Run: headless pygame with SDL's dummy video driver; simulated clock (each Clock.tick advances the game by its frame time, no real sleeping); random seed 0; keys injected as events and as key.get_pressed() state; mouse plan: one left click at the window centre at the start of phase 2, then a move to the lower-right quarter at the start of phase 3.
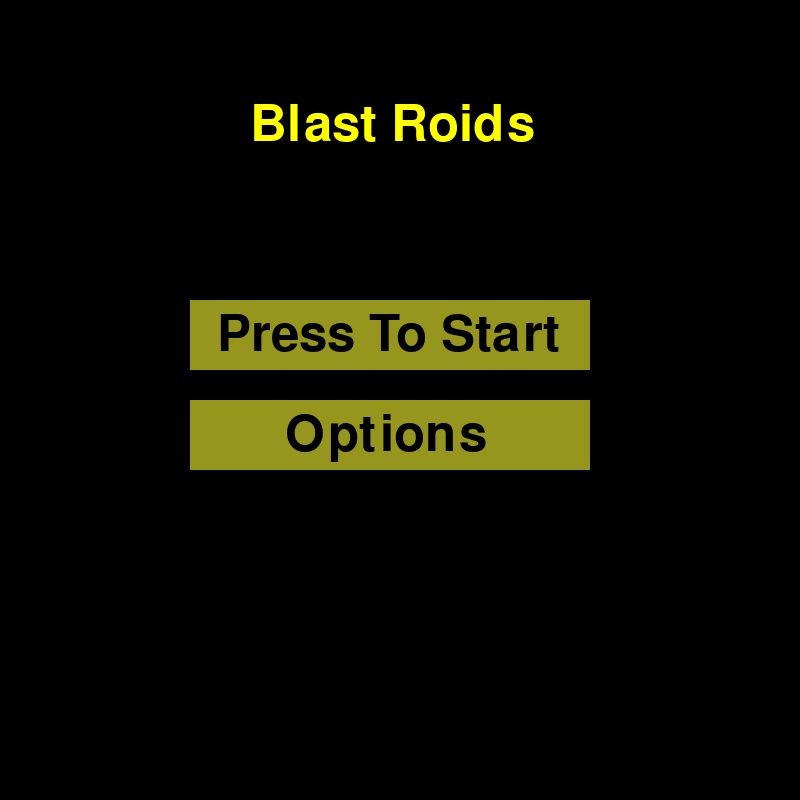
Frame 1 of 4 · flips 1–60 · no input
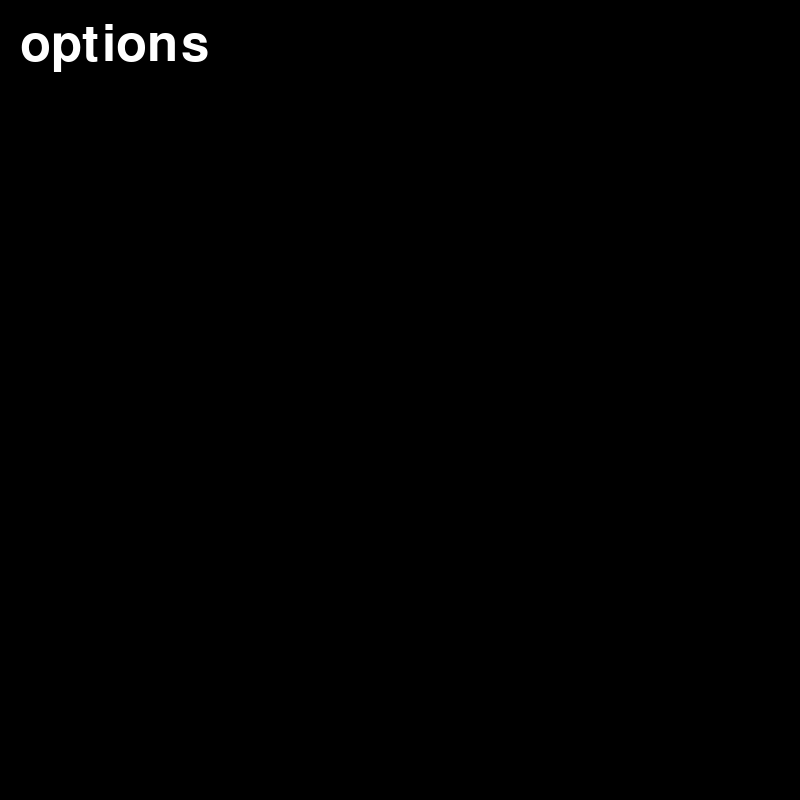
Frame 2 of 4 · flips 61–180 · clicked the window centre · tapped SPACE, RETURN · held RIGHT (→), D
Frame 3 of 4 · flips 181–300 · moved the mouse to the lower-right quarter · held DOWN (↓), S · screen unchanged from frame 2, image omitted
Frame 4 of 4 · flips 301–420 · held LEFT (←), A, UP (↑), W · screen unchanged from frame 3, image omitted

The pygame program that drew these frames:


import pygame, sys, time


mainClock = pygame.time.Clock()
from pygame.locals import *
pygame.init()
pygame.display.set_caption('game base')
screen = pygame.display.set_mode((800,800),0,32)

font = pygame.font.SysFont(None, 75)

def draw_text(text, font, color, surface, x,y):
    textobj = font.render(text, 1, color)
    textrect = textobj.get_rect()
    textrect.topleft = (x, y)
    surface.blit(textobj, textrect)\

def rgbcoolkidsclub():
    running = True
    while running:
        draw_text('Blast Roids',font, (255, 255, 0), screen, 265, 100)
        #Delete
        #draw_text('Blast Roids',font, (0, 255, 255), screen, 265, 100)


click = False

def main_menu():
    while True:
        screen.fill((0,0,0))
        draw_text('Blast Roids',font, (255, 255, 0), screen, 250, 100)

        mx, my = pygame.mouse.get_pos()

        button_1 = pygame.Rect(190, 300, 400, 70)
        button_2 = pygame.Rect(190, 400, 400, 70)
        if button_1.collidepoint((mx, my)):
            if click:
                game()
        if button_2.collidepoint((mx, my)):
            if click:
                options()
        pygame.draw.rect(screen, (150, 150, 30), button_1)
        pygame.draw.rect(screen, (150, 150, 30), button_2)
        click = False
        draw_text('Press To Start',font, (0, 0, 0), screen, 217, 310)
        draw_text('Options',font, (0, 0, 0), screen, 285, 410)
        for event in pygame.event.get():
            if event.type == QUIT:
                pygame.quit()
                sys.exit()
            if event.type == KEYDOWN:
                if event.key == K_ESCAPE:
                    pygame.quit()
                    sys.exit()
            if event.type == MOUSEBUTTONDOWN:
                if event.button == 1:
                    click = True

        pygame.display.update()
        mainClock.tick(60)

def game():
    running = True
    while running:
        screen.fill((0,0,0))

        draw_text('game',font, (255, 255, 255), screen, 20, 20)
        for event in pygame.event.get():
            if event.type == QUIT:
                pygame.quit()
                sys.exit()
            if event.type == KEYDOWN:
                if event.key == K_ESCAPE:
                    running = False

        pygame.display.update()
        mainClock.tick(60)

def options():
    running = True
    while running:
        screen.fill((0,0,0))

        draw_text('options',font, (255, 255, 255), screen, 20, 20)
        for event in pygame.event.get():
            if event.type == QUIT:
                pygame.quit()
                sys.exit()
            if event.type == KEYDOWN:
                if event.key == K_ESCAPE:
                    running = False

        pygame.display.update()
        mainClock.tick(60)

main_menu()
